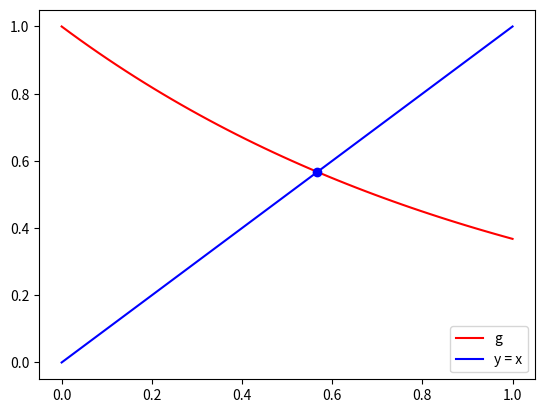
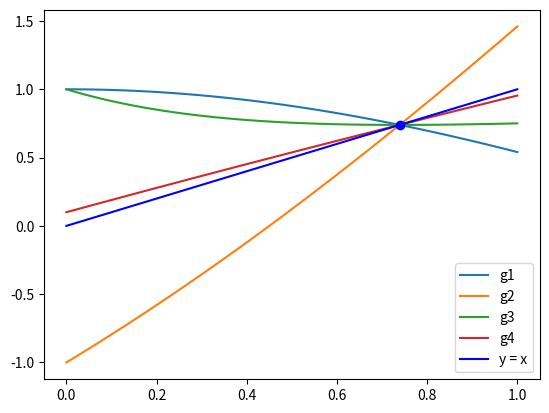

Here is the Python script that generated these plots, in order:
# -*- coding: utf-8 -*-
"""
Created on Tue Mar 16 17:57:20 2021

[redacted]
"""
import numpy as np
import matplotlib.pyplot as plt

#%%

def busquedaIncremental(f,a,b,n):
    
    intervalos = np.zeros((n,2))
    count = 0
    longitud = (b-a)/n
    x = a
    y = a+longitud
    
    while y <= b:
        if (f(x)*f(y) < 0):
            intervalos[count][0] = x
            intervalos[count][1] = y
            count+=1
        x = x+longitud
        y = y+longitud
        
    intervalos = intervalos[:count,:]
    return intervalos


def puntoFijo(g,x0,tol=1.e-6,maxiter=200):
    
    i = 1
    x = g(x0)
    
    while (i < maxiter and np.abs(x-x0) >= tol):
        x0 = x
        x = g(x0)
        i+=1
        
    pf = x  
    
    return pf,i

#%%

f = lambda x: np.exp(-x) - x
g = lambda x: np.exp(-x)

intervalo = busquedaIncremental(f,0,1,10)
print('Existe una raíz en ',intervalo,'\n')

pf,it = puntoFijo(g,intervalo[0][0])
print(pf,it,'\n\n')

x = np.linspace(0,1)

plt.figure()
plt.plot(x,g(x),'r',label='g')
plt.plot(x,x,'b',label='y = x')
plt.plot(pf,pf,'bo')
plt.legend()
plt.show()

#%%

f1 = lambda x: x - np.cos(x)
g1 = lambda x: np.cos(x)
g2 = lambda x: 2*x - np.cos(x)
g3 = lambda x: x - (x - np.cos(x))/(1 + np.sin(x))
g4 = lambda x: (9*x + np.cos(x))/10

intervalo = busquedaIncremental(f1,0,1,10)
print('Existe una raíz en ',intervalo)

pf,it = puntoFijo(g1,intervalo[0][0])
print('g1',pf,it)
pf,it = puntoFijo(g2,intervalo[0][0])
print('g2',pf,it)
pf,it = puntoFijo(g3,intervalo[0][0])
print('g3',pf,it)
pf,it = puntoFijo(g4,intervalo[0][0])
print('g4',pf,it)

x = np.linspace(0,1)

plt.figure()
plt.plot(x,g1(x),label='g1')
plt.plot(x,g2(x),label='g2')
plt.plot(x,g3(x),label='g3')
plt.plot(x,g4(x),label='g4')
plt.plot(x,x,'b',label='y = x')
plt.plot(pf,pf,'bo')
plt.legend()
plt.show()

